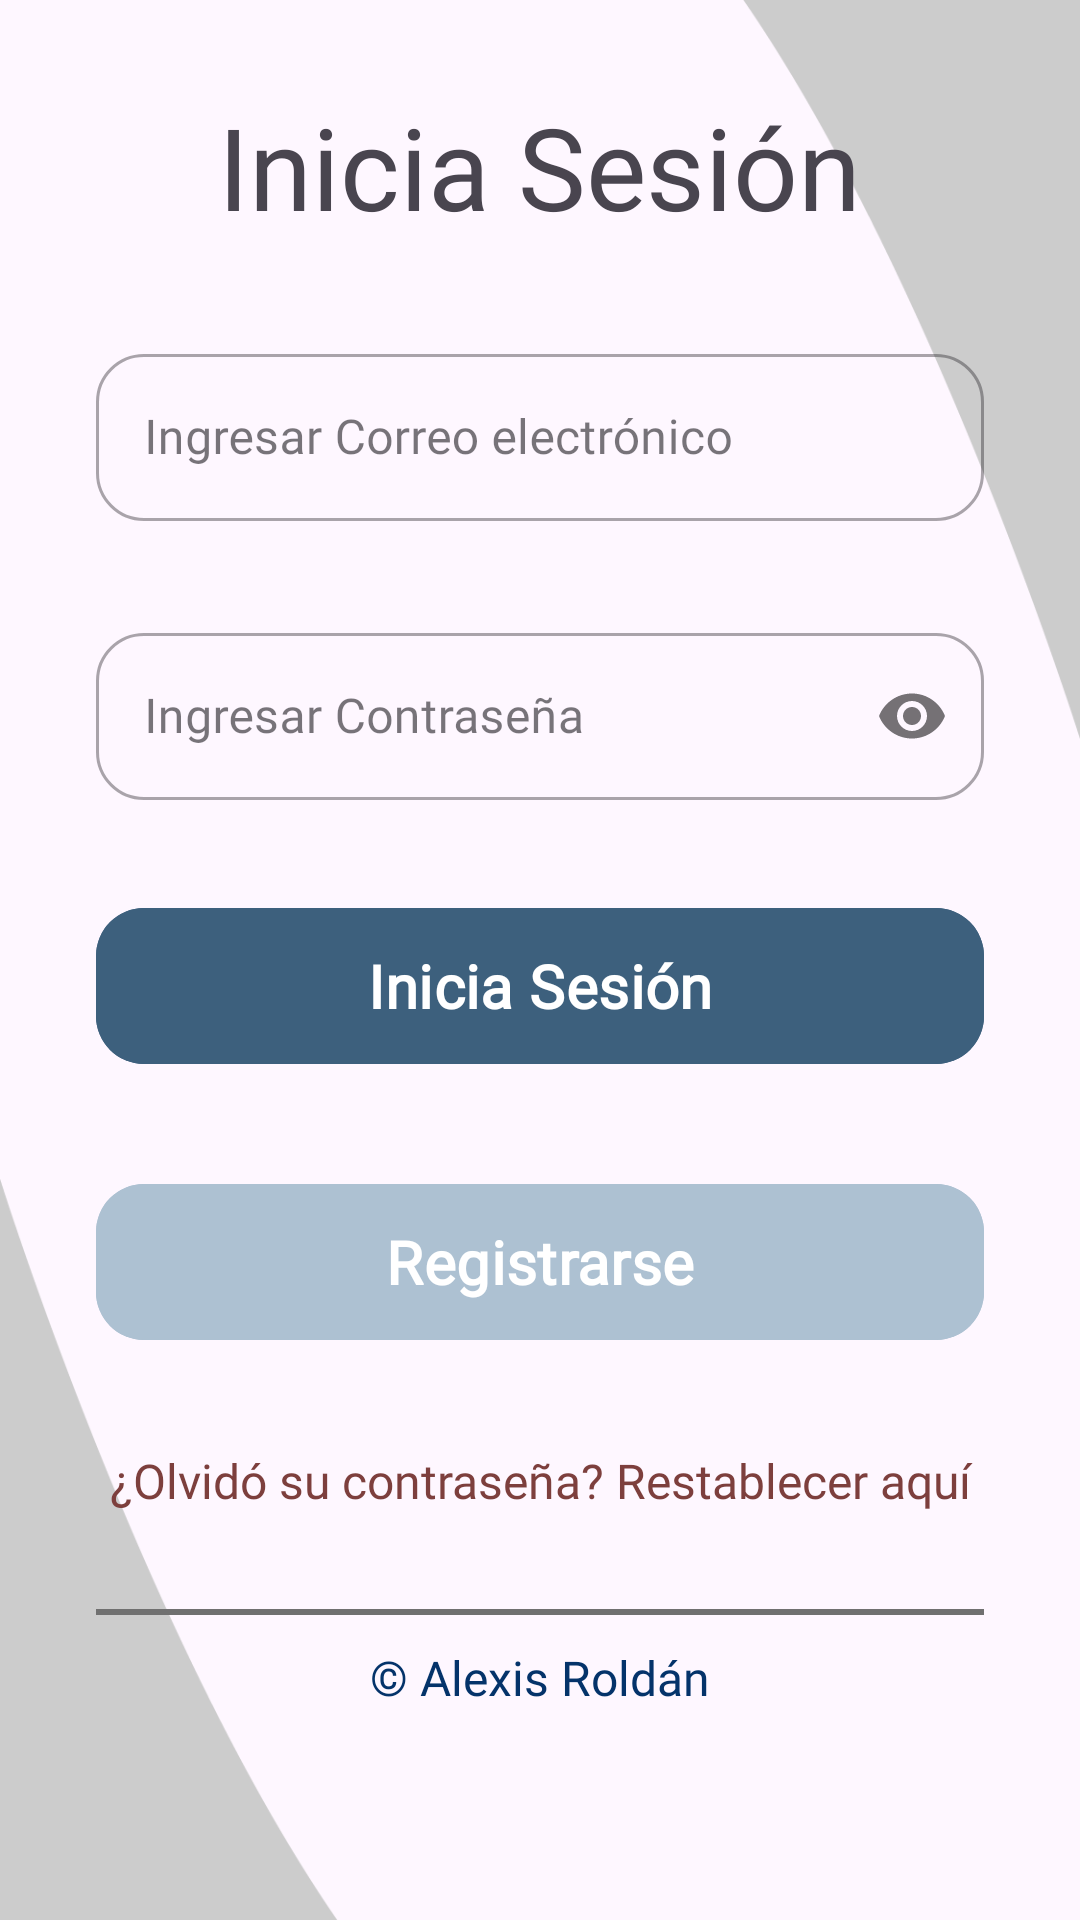

Layout XML and referenced resources for this Android screen:
<!-- AndroidManifest.xml: application theme Theme.Practica2 -->
<!-- res/layout/activity_logging.xml -->
<?xml version="1.0" encoding="utf-8"?>
<androidx.constraintlayout.widget.ConstraintLayout xmlns:android="http://schemas.android.com/apk/res/android"
    xmlns:app="http://schemas.android.com/apk/res-auto"
    xmlns:tools="http://schemas.android.com/tools"
    android:layout_width="match_parent"
    android:layout_height="match_parent"
    tools:context=".Logging">

    <ImageView
        android:id="@+id/imageView"
        android:layout_width="match_parent"
        android:layout_height="match_parent"
        android:scaleType="centerCrop"

        app:srcCompat="@drawable/fondosplash"
        tools:layout_editor_absoluteX="0dp" />
    <ScrollView
        android:layout_width="0dp"
        android:layout_height="0dp"
        app:layout_constraintBottom_toBottomOf="parent"
        app:layout_constraintEnd_toEndOf="parent"
        app:layout_constraintStart_toStartOf="parent"
        app:layout_constraintTop_toTopOf="parent">

        <LinearLayout
            android:layout_width="match_parent"
            android:layout_height="wrap_content"
            android:orientation="vertical"
            android:gravity="center_horizontal"
            app:layout_constraintBottom_toBottomOf="parent"
            app:layout_constraintEnd_toEndOf="parent"
            app:layout_constraintStart_toStartOf="parent"
            app:layout_constraintTop_toTopOf="parent">


            <TextView
                android:id="@+id/textView"
                android:layout_width="wrap_content"
                android:layout_height="wrap_content"
                android:layout_gravity="center_horizontal"
                android:fontFamily="@font/amaranth_bold"
                android:text="@string/iniciarSesion"
                android:textSize="38dp"
                android:textAlignment="center"
                android:gravity="center"
                android:layout_marginTop="30dp"
                />



            <com.google.android.material.textfield.TextInputLayout
                android:id="@+id/regCorreo"
                style="@style/Widget.MaterialComponents.TextInputLayout.OutlinedBox"
                android:layout_width="match_parent"
                android:layout_height="wrap_content"
                android:layout_marginStart="32dp"
                android:layout_marginTop="32dp"
                android:layout_marginEnd="32dp"
                android:hint="@string/correo"
                app:boxBackgroundMode="outline"
                app:boxCornerRadiusBottomEnd="16dp"
                app:boxCornerRadiusBottomStart="16dp"
                app:boxCornerRadiusTopEnd="16dp"
                android:fontFamily="@font/amaranth_bold"
                app:boxCornerRadiusTopStart="16dp">

                <com.google.android.material.textfield.TextInputEditText
                    android:id="@+id/emailInput"
                    android:layout_width="match_parent"
                    android:fontFamily="@font/amaranth_bold"
                    android:layout_height="wrap_content"
                    android:inputType="textEmailAddress" />

            </com.google.android.material.textfield.TextInputLayout>

            <com.google.android.material.textfield.TextInputLayout
                android:id="@+id/regPass"
                style="@style/Widget.MaterialComponents.TextInputLayout.OutlinedBox"
                android:layout_width="match_parent"
                android:layout_height="wrap_content"
                android:layout_marginStart="32dp"
                android:layout_marginTop="32dp"
                android:layout_marginEnd="32dp"
                android:hint="@string/contraseña"
                app:boxBackgroundMode="outline"
                app:boxCornerRadiusBottomEnd="16dp"
                app:boxCornerRadiusBottomStart="16dp"
                app:boxCornerRadiusTopEnd="16dp"
                app:boxCornerRadiusTopStart="16dp"
                android:fontFamily="@font/amaranth_bold"
                app:passwordToggleEnabled="true">

                <com.google.android.material.textfield.TextInputEditText
                    android:id="@+id/passwordInput"
                    android:layout_width="match_parent"
                    android:layout_height="wrap_content"
                    android:fontFamily="@font/amaranth_bold"
                    android:inputType="textPassword" />

            </com.google.android.material.textfield.TextInputLayout>


            <com.google.android.material.button.MaterialButton
                android:id="@+id/ingresar"
                android:layout_width="match_parent"
                android:fontFamily="@font/amaranth_bold"
                android:layout_height="60dp"
                android:layout_marginStart="32dp"
                android:layout_marginTop="32dp"
                android:layout_marginEnd="32dp"
                android:backgroundTint="#3D607D"
                android:text="@string/iniciarSesion"
                android:textAllCaps="false"
                android:textColor="#ffffff"
                android:textSize="20sp"
                android:textStyle="bold"
                app:cornerRadius="16dp" />

            <com.google.android.material.button.MaterialButton
                android:id="@+id/registrarse"
                android:fontFamily="@font/amaranth_bold"
                android:layout_width="match_parent"
                android:layout_height="60dp"
                android:layout_marginStart="32dp"
                android:layout_marginTop="32dp"
                android:layout_marginEnd="32dp"
                android:backgroundTint="#ADC1D2"
                android:text="@string/registrarse"
                android:textAllCaps="false"
                android:textColor="#ffffff"
                android:textSize="20sp"
                android:textStyle="bold"
                app:cornerRadius="16dp" />

            <TextView
                android:fontFamily="@font/amaranth_bold"
                android:id="@+id/forgotPasswordButton"
                android:layout_width="match_parent"
                android:layout_height="wrap_content"
                android:layout_marginStart="32dp"
                android:layout_marginTop="32dp"
                android:layout_marginEnd="32dp"
                android:text="@string/contraseñaOlvidada"
                android:textAlignment="center"
                android:textColor="#7D3F3D"
                android:textSize="16sp" />

            <View
                android:id="@+id/view"
                android:layout_width="match_parent"
                android:layout_height="2dp"
                android:layout_marginStart="32dp"
                android:layout_marginTop="32dp"
                android:layout_marginEnd="32dp"
                android:layout_marginBottom="10dp"
                android:background="#707070" />

            <TextView
                android:fontFamily="@font/amaranth_bold"
                android:id="@+id/textView7"
                android:layout_width="match_parent"
                android:layout_height="wrap_content"
                android:layout_marginStart="32dp"
                android:layout_marginEnd="32dp"
                android:layout_marginBottom="32dp"
                android:text="@string/derechos"
                android:textAlignment="center"
                android:textColor="#04336a"
                android:textSize="16sp" />
        </LinearLayout>
    </ScrollView>

    <ProgressBar
        android:id="@+id/progressBar"
        style="?android:attr/progressBarStyle"
        android:layout_width="70dp"
        android:layout_height="72dp"
        android:visibility="invisible"
        app:layout_constraintBottom_toBottomOf="parent"
        app:layout_constraintEnd_toEndOf="parent"
        app:layout_constraintStart_toStartOf="parent"
        app:layout_constraintTop_toTopOf="parent" />

</androidx.constraintlayout.widget.ConstraintLayout>
<!-- resources referenced by this layout -->
<resources>
  <!-- drawable fondosplash: png bitmap (drawable, 26050 bytes) -->
  <string name="correo">Ingresar Correo electrónico</string>
  <string name="derechos">© Alexis Roldán</string>
  <string name="iniciarSesion">Inicia Sesión</string>
  <string name="registrarse">Registrarse</string>
  <style name="Theme.Practica2" parent="Base.Theme.Practica2" />
  <style name="Base.Theme.Practica2" parent="Theme.Material3.DayNight.NoActionBar">
          
          
          <item name="android:orientation">vertical</item>
      </style>
</resources>
